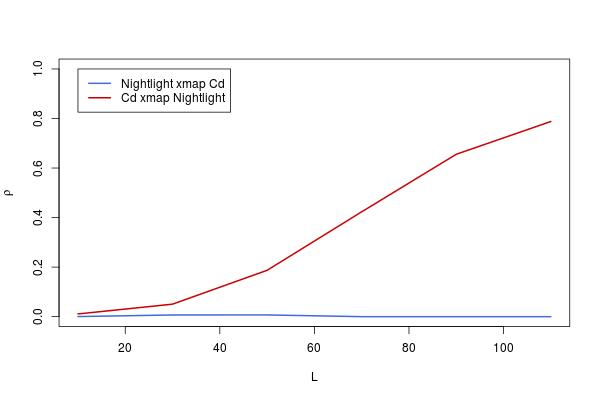

Source data for this figure (header and first rows):
, lib_sizes, x_xmap_y_means, y_xmap_x_means, x_xmap_y_Sig, y_xmap_x_Sig, x_xmap_y_upper, x_xmap_y_lower, y_xmap_x_upper, y_xmap_x_lower
10, 10, 0.0003899, 0.01102, 0.496, 0.3895, 0.07729, -0.07651, 0.08785, -0.06593
30, 30, 0.006801, 0.05051, 0.4313, 0.09919, 0.08366, -0.07014, 0.1269, -0.02649
50, 50, 0.006938, 0.1872, 0.4299, 7.66277556740746e-07, 0.0838, -0.07, 0.2604, 0.1119
70, 70, 0, 0.4233, 0.5, 0, 0.0769, -0.0769, 0.4844, 0.3581
90, 90, 0, 0.6557, 0.5, 0, 0.0769, -0.0769, 0.6974, 0.6095
110, 110, 0, 0.788, 0.5, 0, 0.0769, -0.0769, 0.8155, 0.7569
